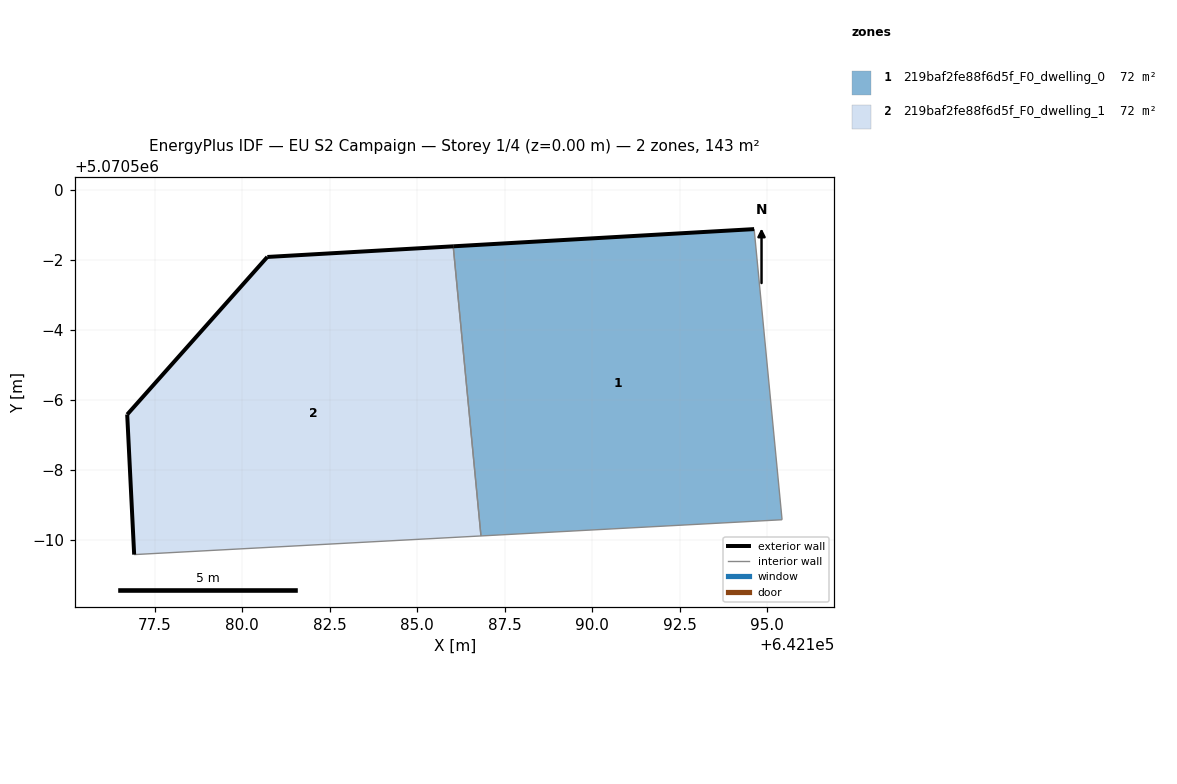
=== STOREY PLAN SPEC (per zone: floor XY polygon, exterior-wall plan segments, windows/doors) ===
zone 1: 219baf2fe88f6d5f_F0_dwelling_0  (71.7 m²)
  floor: (642195.43, 5070490.58) (642194.63, 5070498.88) (642186.03, 5070498.39) (642186.82, 5070490.12)
  exterior wall: (642186.03, 5070498.39) – (642194.63, 5070498.88)  [8.6 m]
  interior walls: 3
zone 2: 219baf2fe88f6d5f_F0_dwelling_1  (71.7 m²)
  floor: (642186.82, 5070490.12) (642186.03, 5070498.39) (642180.72, 5070498.09) (642176.71, 5070493.58) (642176.91, 5070489.58)
  exterior wall: (642176.91, 5070489.58) – (642176.71, 5070493.58)  [4.0 m]
  exterior wall: (642176.71, 5070493.58) – (642180.72, 5070498.09)  [6.0 m]
  exterior wall: (642180.72, 5070498.09) – (642186.03, 5070498.39)  [5.3 m]
  interior walls: 2

=== DERIVED (storey summary) ===
Building: EU S2 Campaign
Storey: 1 of 4  (floor level z = 0.00 m)
Storey gross floor area: 143.4 m²
Zones on this storey: 2
  - 219baf2fe88f6d5f_F0_dwelling_0: floor 71.7 m²; exterior wall 8.6 m (25.8 m²); WWR 0.0%
  - 219baf2fe88f6d5f_F0_dwelling_1: floor 71.7 m²; exterior wall 15.4 m (46.1 m²); WWR 0.0%
Zone adjacency (shared interzone walls):
  - 219baf2fe88f6d5f_F0_dwelling_0 ↔ 219baf2fe88f6d5f_F0_dwelling_1